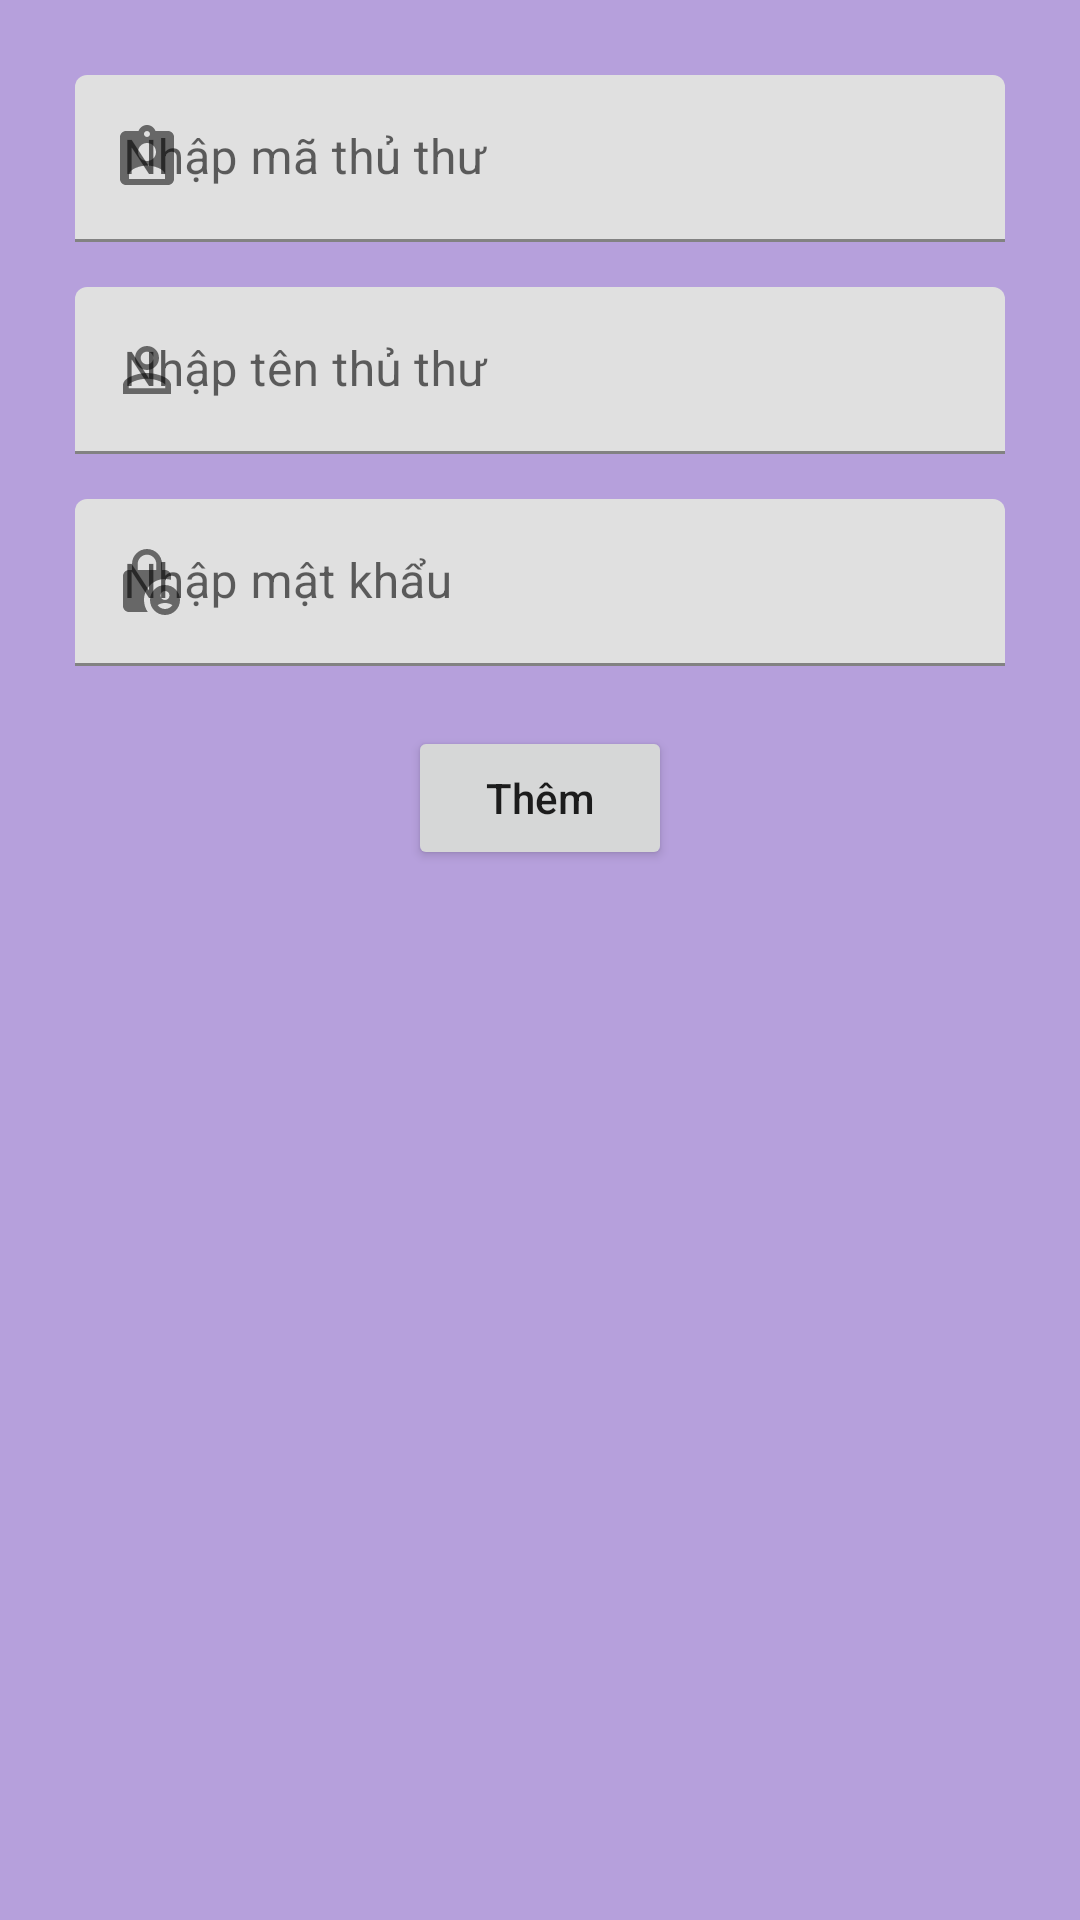

The Android layout XML behind this screen, and the referenced resources:
<!-- AndroidManifest.xml: application theme Theme.PNlib -->
<!-- res/layout/layout_add_thu_thu.xml -->
<?xml version="1.0" encoding="utf-8"?>
<LinearLayout xmlns:android="http://schemas.android.com/apk/res/android"
    xmlns:app="http://schemas.android.com/apk/res-auto"
    android:layout_width="300dp"
    android:layout_height="wrap_content"
    android:background="@color/l7"
    android:gravity="center_horizontal"
    android:orientation="vertical"
    android:padding="25dp">

    <com.google.android.material.textfield.TextInputLayout
        android:id="@+id/til_ma_thu_thu"
        android:layout_width="match_parent"
        android:layout_height="wrap_content"
        app:startIconDrawable="@drawable/ic_id">

        <EditText
            android:id="@+id/edt_nhap_ma_thu_thu"
            android:layout_width="match_parent"
            android:layout_height="wrap_content"
            android:hint="Nhập mã thủ thư"
            android:inputType="text"
            android:maxLength="12"
            android:maxLines="1" />
    </com.google.android.material.textfield.TextInputLayout>

    <com.google.android.material.textfield.TextInputLayout
        android:id="@+id/til_ten_thu_thu"
        android:layout_width="match_parent"
        android:layout_height="wrap_content"
        android:layout_marginTop="15dp"
        app:startIconDrawable="@drawable/ic_name">

        <EditText
            android:id="@+id/edt_nhap_ten_thu_thu"
            android:layout_width="match_parent"
            android:layout_height="wrap_content"
            android:hint="Nhập tên thủ thư"
            android:inputType="textCapWords"
            android:maxLength="30"
            android:maxLines="1" />
    </com.google.android.material.textfield.TextInputLayout>

    <com.google.android.material.textfield.TextInputLayout
        android:id="@+id/til_mat_khau_thu_thu"
        android:layout_width="match_parent"
        android:layout_height="wrap_content"
        android:layout_marginTop="15dp"
        app:startIconDrawable="@drawable/ic_pass">

        <EditText
            android:id="@+id/edt_nhap_mat_khau_thu_thu"
            android:layout_width="match_parent"
            android:layout_height="wrap_content"
            android:hint="Nhập mật khẩu"
            android:inputType="text"
            android:maxLength="12"
            android:maxLines="1" />
    </com.google.android.material.textfield.TextInputLayout>

    <Button
        android:id="@+id/btn_them_thu_thu"
        android:layout_width="wrap_content"
        android:layout_height="wrap_content"
        android:layout_marginTop="20dp"
        android:text="Thêm"
        android:textAllCaps="false" />

</LinearLayout>
<!-- resources referenced by this layout -->
<resources>
  <color name="l7">#7A673AB7</color>
  <!-- drawable ic_id (drawable) -->
  <vector android:height="24dp" android:tint="#F83535"
      android:viewportHeight="24" android:viewportWidth="24"
      android:width="24dp" xmlns:android="http://schemas.android.com/apk/res/android">
      <path android:fillColor="@android:color/white" android:pathData="M19,3h-4.18C14.4,1.84 13.3,1 12,1c-1.3,0 -2.4,0.84 -2.82,2L5,3c-1.1,0 -2,0.9 -2,2v14c0,1.1 0.9,2 2,2h14c1.1,0 2,-0.9 2,-2L21,5c0,-1.1 -0.9,-2 -2,-2zM12,3c0.55,0 1,0.45 1,1s-0.45,1 -1,1 -1,-0.45 -1,-1 0.45,-1 1,-1zM12,7c1.66,0 3,1.34 3,3s-1.34,3 -3,3 -3,-1.34 -3,-3 1.34,-3 3,-3zM18,19L6,19v-1.4c0,-2 4,-3.1 6,-3.1s6,1.1 6,3.1L18,19z"/>
  </vector>
  <!-- drawable ic_name (drawable) -->
  <vector android:height="24dp" android:tint="#F83535"
      android:viewportHeight="24" android:viewportWidth="24"
      android:width="24dp" xmlns:android="http://schemas.android.com/apk/res/android">
      <path android:fillColor="@android:color/white" android:pathData="M12,5.9c1.16,0 2.1,0.94 2.1,2.1s-0.94,2.1 -2.1,2.1S9.9,9.16 9.9,8s0.94,-2.1 2.1,-2.1m0,9c2.97,0 6.1,1.46 6.1,2.1v1.1L5.9,18.1L5.9,17c0,-0.64 3.13,-2.1 6.1,-2.1M12,4C9.79,4 8,5.79 8,8s1.79,4 4,4 4,-1.79 4,-4 -1.79,-4 -4,-4zM12,13c-2.67,0 -8,1.34 -8,4v3h16v-3c0,-2.66 -5.33,-4 -8,-4z"/>
  </vector>
  <!-- drawable ic_pass (drawable) -->
  <vector android:height="24dp" android:tint="#F83535"
      android:viewportHeight="24" android:viewportWidth="24"
      android:width="24dp" xmlns:android="http://schemas.android.com/apk/res/android">
      <path android:fillColor="@android:color/white" android:pathData="M18,11c0.7,0 1.37,0.1 2,0.29V10c0,-1.1 -0.9,-2 -2,-2h-1V6c0,-2.76 -2.24,-5 -5,-5S7,3.24 7,6v2H6c-1.1,0 -2,0.9 -2,2v10c0,1.1 0.9,2 2,2h6.26C11.47,20.87 11,19.49 11,18C11,14.13 14.13,11 18,11zM8.9,6c0,-1.71 1.39,-3.1 3.1,-3.1s3.1,1.39 3.1,3.1v2H8.9V6z"/>
      <path android:fillColor="@android:color/white" android:pathData="M18,13c-2.76,0 -5,2.24 -5,5s2.24,5 5,5s5,-2.24 5,-5S20.76,13 18,13zM18,15c0.83,0 1.5,0.67 1.5,1.5S18.83,18 18,18s-1.5,-0.67 -1.5,-1.5S17.17,15 18,15zM18,21c-1.03,0 -1.94,-0.52 -2.48,-1.32C16.25,19.26 17.09,19 18,19s1.75,0.26 2.48,0.68C19.94,20.48 19.03,21 18,21z"/>
  </vector>
  <style name="Theme.PNlib" parent="Theme.MaterialComponents.DayNight.NoActionBar">
          
          <item name="colorPrimary">@color/purple_500</item>
          <item name="colorPrimaryVariant">@color/purple_700</item>
          <item name="colorOnPrimary">@color/white</item>
          
          <item name="colorSecondary">@color/teal_200</item>
          <item name="colorSecondaryVariant">@color/teal_700</item>
          <item name="colorOnSecondary">@color/black</item>
          
          <item name="android:statusBarColor" tools:targetApi="l">?attr/colorPrimaryVariant</item>
          
          <item name="android:windowFullscreen">true</item>
      </style>
  <color name="purple_500">#FF6200EE</color>
  <color name="purple_700">#FF3700B3</color>
  <color name="white">#FFFFFFFF</color>
  <color name="teal_200">#96F1E8</color>
  <color name="teal_700">#FF018786</color>
  <color name="black">#FF000000</color>
</resources>
